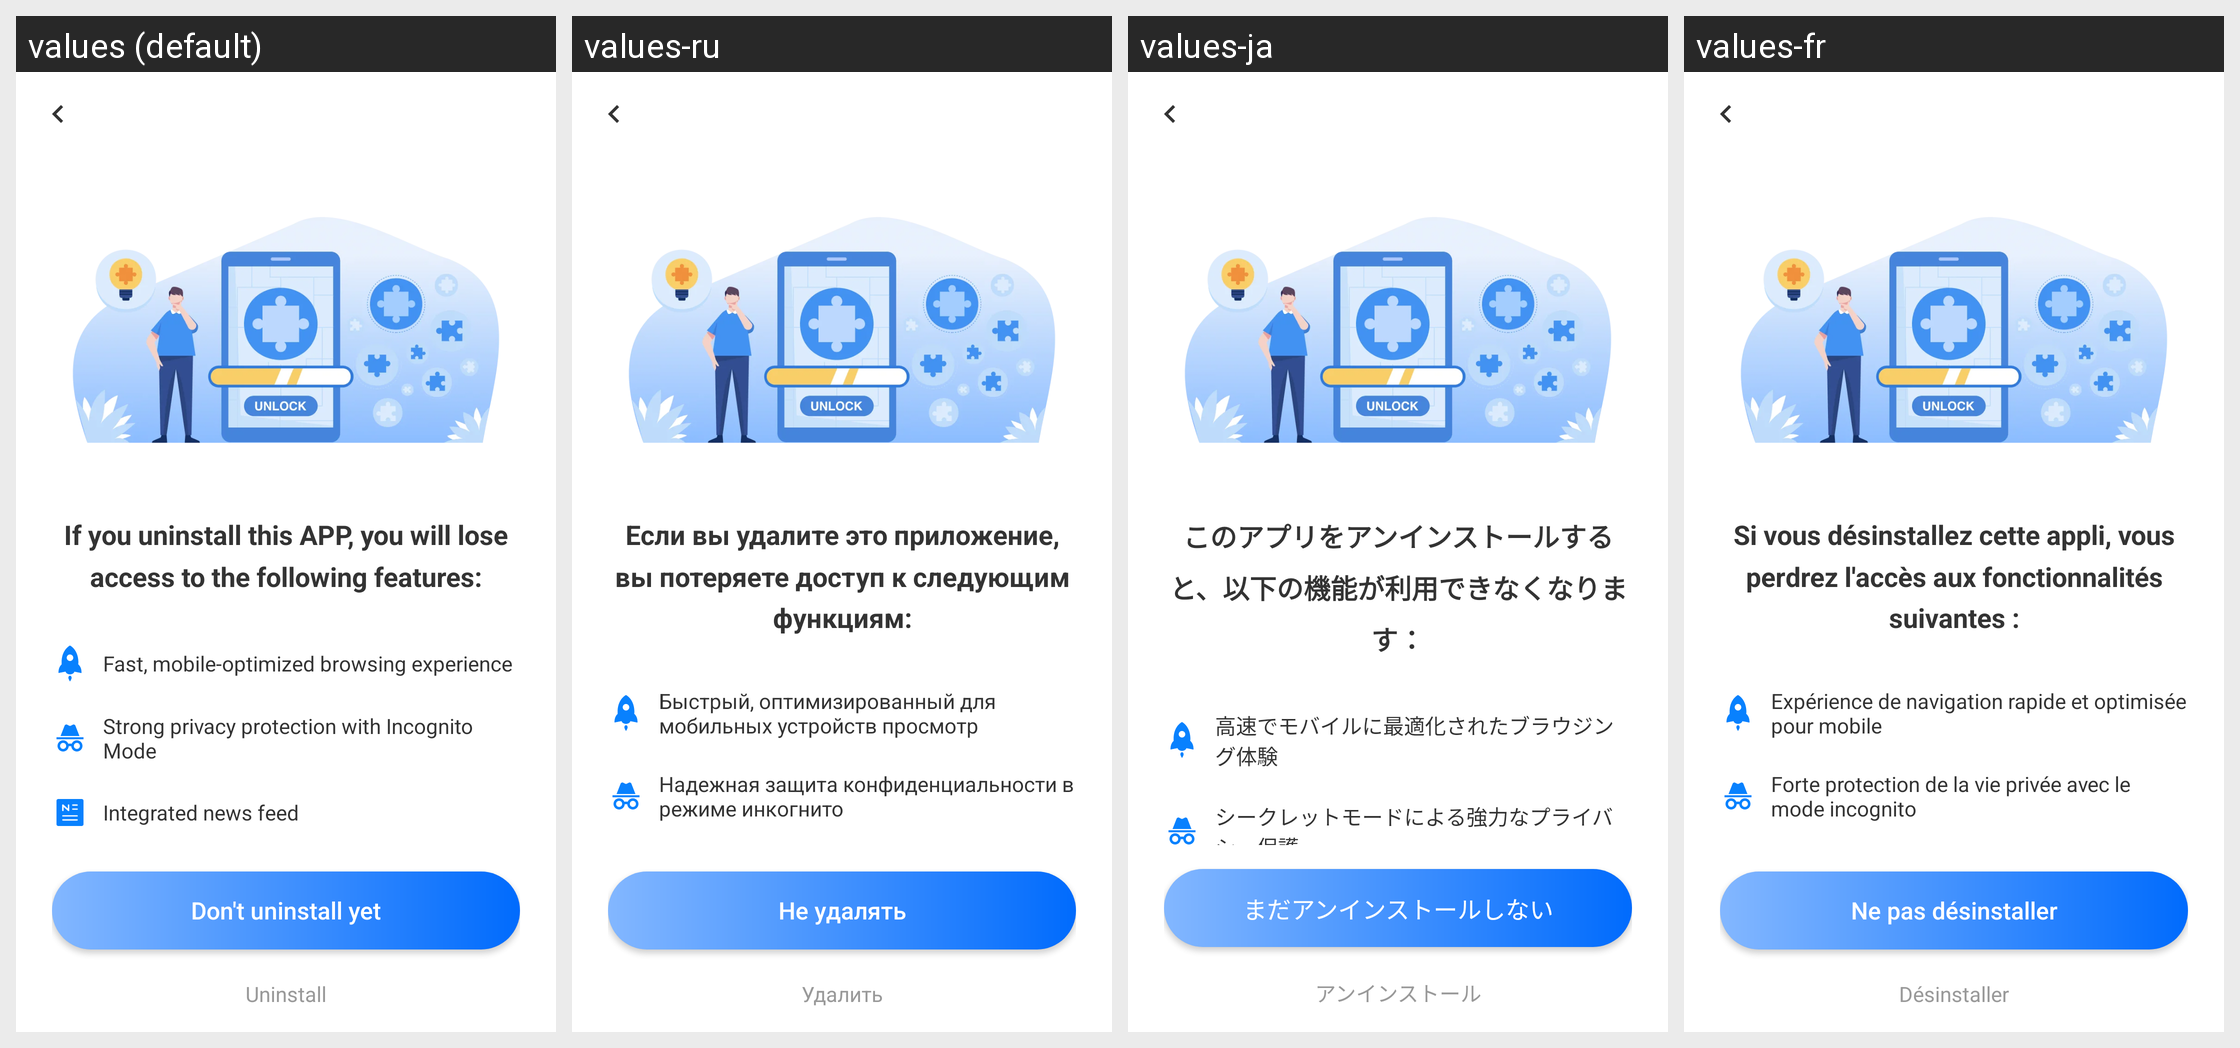

The same Android screen rendered under several of its app's locales, left to right. List the strings drawn on it with the default value and each locale's translation.
Android screen res/layout/activity_uninstall.xml rendered under 4 locales, left to right: values (default), values-ru, values-ja, values-fr. Device: Nexus 5 (rendered at 1080×1920; each locale shown at half size, 540×960, under a caption strip naming it); theme Theme.AppCompat.Light.NoActionBar.
Other locales in the repository, not shown: values-de, values-es, values-hi, values-in, values-ko, values-pt, values-zh, values-zh-rCN, values-zh-rTW.
Strings drawn on this screen, with the default value and each locale's value (text and hints the layout hard-codes, and strings that could not be matched under every locale, appear in the picture but are not listed):

uninstall_title
  values: If you uninstall this APP, you will lose access to the following features:
  values-ru: Если вы удалите это приложение, вы потеряете доступ к следующим функциям:
  values-ja: このアプリをアンインストールすると、以下の機能が利用できなくなります：
  values-fr: Si vous désinstallez cette appli, vous perdrez l'accès aux fonctionnalités suivantes :

uninstall_feature_1
  values: Fast, mobile-optimized browsing experience
  values-ru: Быстрый, оптимизированный для мобильных устройств просмотр
  values-ja: 高速でモバイルに最適化されたブラウジング体験
  values-fr: Expérience de navigation rapide et optimisée pour mobile

uninstall_feature_2
  values: Strong privacy protection with Incognito Mode
  values-ru: Надежная защита конфиденциальности в режиме инкогнито
  values-ja: シークレットモードによる強力なプライバシー保護
  values-fr: Forte protection de la vie privée avec le mode incognito

uninstall_btn_stay
  values: Don't uninstall yet
  values-ru: Не удалять
  values-ja: まだアンインストールしない
  values-fr: Ne pas désinstaller

uninstall_btn_uninstall
  values: Uninstall
  values-ru: Удалить
  values-ja: アンインストール
  values-fr: Désinstaller
